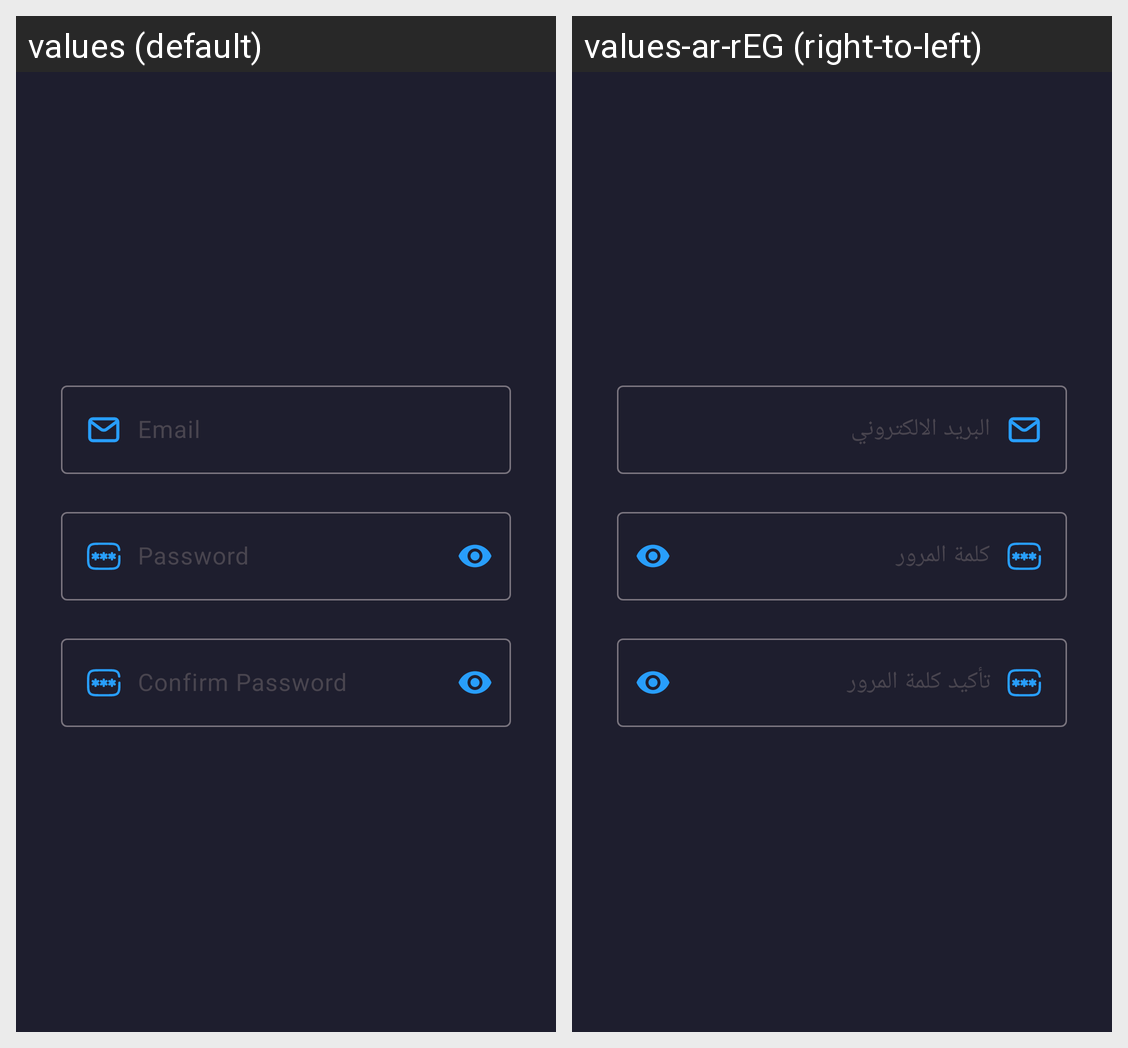

Strings drawn on this Android screen and how each of the app's shown locales translates them:
Android screen res/layout/fragment_second_info.xml rendered under 2 locales, left to right: values (default), values-ar-rEG (right-to-left). Device: Nexus 5 (rendered at 1080×1920; each locale shown at half size, 540×960, under a caption strip naming it); theme Theme.Safego.
Strings drawn on this screen, with the default value and each locale's value (text and hints the layout hard-codes, and strings that could not be matched under every locale, appear in the picture but are not listed):

email
  values: Email
  values-ar-rEG: البريد الالكتروني

password
  values: Password
  values-ar-rEG: كلمة المرور

confirm_password
  values: Confirm Password
  values-ar-rEG: تأكيد كلمة المرور
